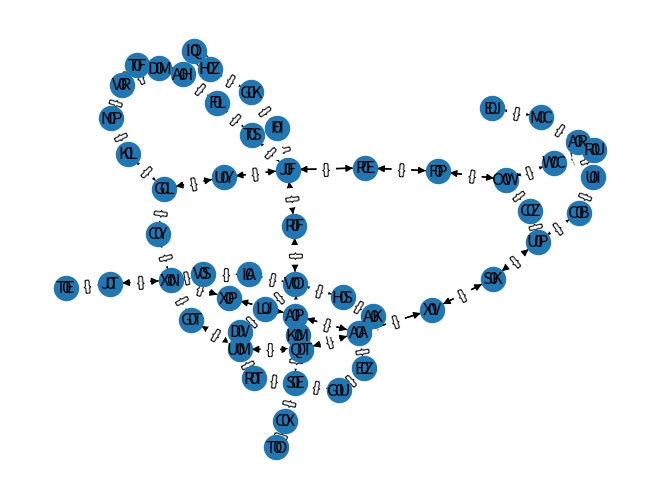

Python code for this plot:


def max_pressure(valves, start, time_limit):
    pipes = valves[start]
    print(pipes)

    # for pipe in pipes: 
        # max_pressure(pipe

    pass


valves = {
     "EJ": (25, ["MC"]),
     "WC": (0, ["OW", "RU"]),
     "NP": (0, ["VR", "KL"]),
     "AA": (0, ["QT", "AP", "EZ", "AK", "XV"]),
     "VO": (6, ["KM", "RF", "HS", "LJ", "IA"]),
     "CB": (0, ["UI", "UP"]),
     "TE": (18, ["JT"]),
     "CZ": (0, ["UP", "OW"]),
     "LJ": (0, ["DV", "VO"]),
     "UP": (7, ["SK", "CB", "CZ"]),
     "FP": (0, ["OW", "RE"]),
     "KM": (0, ["SE", "VO"]),
     "DV": (0, ["LJ", "UM"]),
     "FL": (0, ["AH", "TS"]),
     "VR": (24, ["DM", "TF", "NP"]),
     "IA": (0, ["VS", "VO"]),
     "RF": (0, ["VO", "JF"]),
     "RT": (0, ["UM", "SE"]),
     "RU": (0, ["AR", "WC"]),
     "SE": (4, ["GU", "KM", "CX", "RT"]),
     "MC": (0, ["EJ", "AR"]),
     "TF": (0, ["AH", "VR"]),
     "CX": (0, ["SE", "TO"]),
     "GL": (11, ["UY", "KL", "CY"]),
     "GU": (0, ["SE", "EZ"]),
     "VS": (0, ["XN", "IA"]),
     "EZ": (0, ["AA", "GU"]),
     "GK": (0, ["FI", "HZ"]),
     "JT": (0, ["TE", "XN"]),
     "DM": (0, ["VR", "HZ"]),
     "AR": (16, ["UI", "RU", "MC"]),
     "XN": (9, ["XP", "JT", "VS", "GT", "CY"]),
     "CY": (0, ["XN", "GL"]),
     "QT": (0, ["UM", "AA"]),
     "KL": (0, ["GL", "NP"]),
     "SK": (0, ["XV", "UP"]),
     "OW": (12, ["CZ", "WC", "FP"]),
     "AK": (0, ["AA", "HS"]),
     "XV": (0, ["AA", "SK"]),
     "GT": (0, ["XN", "UM"]),
     "FI": (0, ["JF", "GK"]),
     "UY": (0, ["JF", "GL"]),
     "UM": (5, ["DV", "GT", "RT", "QT"]),
     "IQ": (0, ["HZ", "AH"]),
     "JF": (10, ["RF", "FI", "UY", "RE", "TS"]),
     "TS": (0, ["JF", "FL"]),
     "AH": (23, ["IQ", "FL", "TF"]),
     "HS": (0, ["AK", "VO"]),
     "HZ": (20, ["IQ", "DM", "GK"]),
     "TO": (15, ["CX"]),
     "XP": (0, ["AP", "XN"]),
     "AP": (0, ["XP", "AA"]),
     "RE": (0, ["JF", "FP"]),
     "UI": (0, ["AR", "CB"])
}


# valves = {
#     'AA': (0, ['DD', 'II', 'BB']),
#     'BB': (13, ['CC', 'AA']),
#     'CC': (2, ['DD', 'BB']),
#     'DD': (20, ['CC', 'AA', 'EE']),
#     'EE': (3, ['FF', 'DD']),
#     'FF': (0, ['EE', 'GG']),
#     'GG': (0, ['FF', 'HH']),
#     'HH': (22, ['GG']),
#     'II': (0, ['AA', 'JJ']),
#     'JJ': (21, ['II'])
# }
#
print(max_pressure(valves, 'AA', 30))


import networkx as nx
import matplotlib.pyplot as plt

# Create a new directed graph
G = nx.DiGraph()

# Add nodes with their attributes
for valve in valves.keys():
    print(valve)
    G.add_node(valve, flow_rate=0)


# Add edges
for key, item in valves.items():
    x, y = item
    for cc in y:
        G.add_edge(key, cc)


# Draw the graph
pos = nx.spring_layout(G)
labels = nx.get_node_attributes(G, 'flow_rate')
nx.draw(G, pos, with_labels=True, arrows=True)
nx.draw_networkx_edge_labels(G, pos)
nx.draw_networkx_labels(G, pos, labels)
plt.show()


# valves = {
#     "EJ": (25, ["MC"]),
#     "WC": (0, ["OW", "RU"]),
#     "NP": (0, ["VR", "KL"]),
#     "AA": (0, ["QT", "AP", "EZ", "AK", "XV"]),
#     "VO": (6, ["KM", "RF", "HS", "LJ", "IA"]),
#     "CB": (0, ["UI", "UP"]),
#     "TE": (18, ["JT"]),
#     "CZ": (0, ["UP", "OW"]),
#     "LJ": (0, ["DV", "VO"]),
#     "UP": (7, ["SK", "CB", "CZ"]),
#     "FP": (0, ["OW", "RE"]),
#     "KM": (0, ["SE", "VO"]),
#     "DV": (0, ["LJ", "UM"]),
#     "FL": (0, ["AH", "TS"]),
#     "VR": (24, ["DM", "TF", "NP"]),
#     "IA": (0, ["VS", "VO"]),
#     "RF": (0, ["VO", "JF"]),
#     "RT": (0, ["UM", "SE"]),
#     "RU": (0, ["AR", "WC"]),
#     "SE": (4, ["GU", "KM", "CX", "RT"]),
#     "MC": (0, ["EJ", "AR"]),
#     "TF": (0, ["AH", "VR"]),
#     "CX": (0, ["SE", "TO"]),
#     "GL": (11, ["UY", "KL", "CY"]),
#     "GU": (0, ["SE", "EZ"]),
#     "VS": (0, ["XN", "IA"]),
#     "EZ": (0, ["AA", "GU"]),
#     "GK": (0, ["FI", "HZ"]),
#     "JT": (0, ["TE", "XN"]),
#     "DM": (0, ["VR", "HZ"]),
#     "AR": (16, ["UI", "RU", "MC"]),
#     "XN": (9, ["XP", "JT", "VS", "GT", "CY"]),
#     "CY": (0, ["XN", "GL"]),
#     "QT": (0, ["UM", "AA"]),
#     "KL": (0, ["GL", "NP"]),
#     "SK": (0, ["XV", "UP"]),
#     "OW": (12, ["CZ", "WC", "FP"]),
#     "AK": (0, ["AA", "HS"]),
#     "XV": (0, ["AA", "SK"]),
#     "GT": (0, ["XN", "UM"]),
#     "FI": (0, ["JF", "GK"]),
#     "UY": (0, ["JF", "GL"]),
#     "UM": (5, ["DV", "GT", "RT", "QT"]),
#     "IQ": (0, ["HZ", "AH"]),
#     "JF": (10, ["RF", "FI", "UY", "RE", "TS"]),
#     "TS": (0, ["JF", "FL"]),
#     "AH": (23, ["IQ", "FL", "TF"]),
#     "HS": (0, ["AK", "VO"]),
#     "HZ": (20, ["IQ", "DM", "GK"]),
#     "TO": (15, ["CX"]),
#     "XP": (0, ["AP", "XN"]),
#     "AP": (0, ["XP", "AA"]),
#    "RE": (0, ["JF", "FP"]),
#     "UI": (0, ["AR", "CB"])
# }
#
